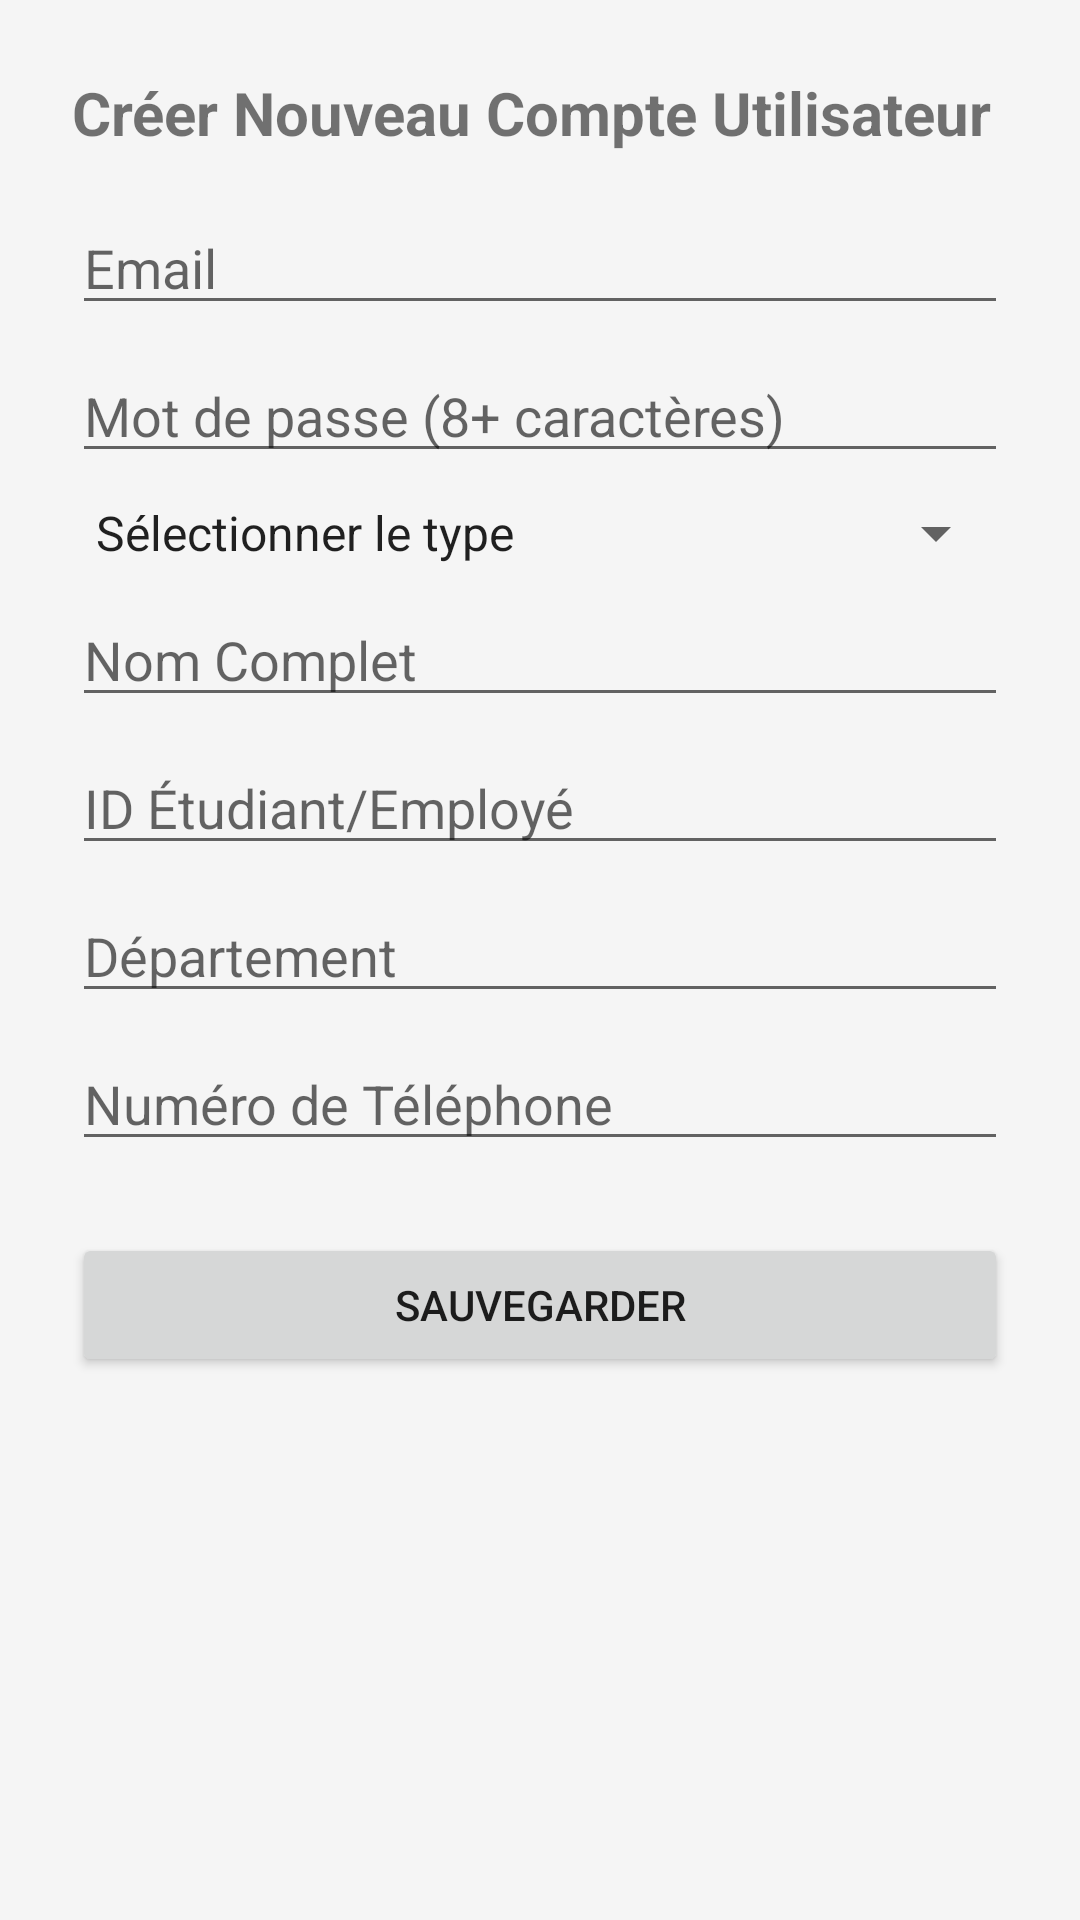

Reconstruct the res/layout file that produces this screen, plus the resources it refers to.
<!-- AndroidManifest.xml: application theme Theme.FaceAttendanceSystem -->
<!-- res/layout/dialog_create_edit_user.xml -->
<?xml version="1.0" encoding="utf-8"?>
<LinearLayout xmlns:android="http://schemas.android.com/apk/res/android"
    android:layout_width="match_parent"
    android:layout_height="wrap_content"
    android:orientation="vertical"
    android:padding="24dp">

    <TextView
        android:id="@+id/tv_dialog_title"
        android:layout_width="wrap_content"
        android:layout_height="wrap_content"
        android:text="Créer Nouveau Compte Utilisateur"
        android:textSize="20sp"
        android:textStyle="bold"
        android:layout_marginBottom="16dp"/>

    <EditText
        android:id="@+id/et_user_email"
        android:layout_width="match_parent"
        android:layout_height="wrap_content"
        android:hint="Email"
        android:inputType="textEmailAddress"
        android:layout_marginBottom="8dp"/>

    <EditText
        android:id="@+id/et_user_password"
        android:layout_width="match_parent"
        android:layout_height="wrap_content"
        android:hint="Mot de passe (8+ caractères)"
        android:inputType="textPassword"
        android:layout_marginBottom="8dp"/>

    <Spinner
        android:id="@+id/spinner_dialog_user_type"
        android:layout_width="match_parent"
        android:layout_height="wrap_content"
        android:layout_marginBottom="8dp"
        android:entries="@array/create_user_types"/>

    <EditText
        android:id="@+id/et_user_full_name"
        android:layout_width="match_parent"
        android:layout_height="wrap_content"
        android:hint="Nom Complet"
        android:inputType="textPersonName"
        android:layout_marginBottom="8dp"/>

    <EditText
        android:id="@+id/et_user_id"
        android:layout_width="match_parent"
        android:layout_height="wrap_content"
        android:hint="ID Étudiant/Employé"
        android:inputType="text"
        android:layout_marginBottom="8dp"/>

    <EditText
        android:id="@+id/et_user_department"
        android:layout_width="match_parent"
        android:layout_height="wrap_content"
        android:hint="Département"
        android:inputType="textCapWords"
        android:layout_marginBottom="8dp"/>

    <EditText
        android:id="@+id/et_user_phone_number"
        android:layout_width="match_parent"
        android:layout_height="wrap_content"
        android:hint="Numéro de Téléphone"
        android:inputType="phone"
        android:layout_marginBottom="8dp"/>

    <LinearLayout
        android:id="@+id/layout_student_specific_fields"
        android:layout_width="match_parent"
        android:layout_height="wrap_content"
        android:orientation="vertical"
        android:visibility="gone">

        <EditText
            android:id="@+id/et_student_field"
            android:layout_width="match_parent"
            android:layout_height="wrap_content"
            android:hint="Filière"
            android:inputType="textCapWords"
            android:layout_marginBottom="8dp"/>

        <EditText
            android:id="@+id/et_student_year"
            android:layout_width="match_parent"
            android:layout_height="wrap_content"
            android:hint="Année (ex: M1, L2)"
            android:inputType="textCapCharacters"
            android:layout_marginBottom="8dp"/>
    </LinearLayout>

    <LinearLayout
        android:id="@+id/layout_teacher_specific_fields"
        android:layout_width="match_parent"
        android:layout_height="wrap_content"
        android:orientation="vertical"
        android:visibility="gone">
    </LinearLayout>

    <ProgressBar
        android:id="@+id/progress_bar_dialog"
        android:layout_width="wrap_content"
        android:layout_height="wrap_content"
        android:layout_gravity="center"
        android:visibility="gone"
        android:layout_marginTop="16dp"
        android:layout_marginBottom="16dp"/>

    <Button
        android:id="@+id/btn_save_user"
        android:layout_width="match_parent"
        android:layout_height="wrap_content"
        android:text="Sauvegarder"
        android:layout_marginTop="16dp"/>

</LinearLayout>
<!-- resources referenced by this layout -->
<resources>
  <string-array name="create_user_types">
          <item>Sélectionner le type</item>
          <item>Étudiant</item>
          <item>Enseignant</item>
      </string-array>
  <style name="Theme.FaceAttendanceSystem" parent="Theme.MaterialComponents.DayNight.NoActionBar">
          <item name="colorPrimary">@color/primary_color</item>
          <item name="colorPrimaryVariant">@color/primary_color_dark</item>
          <item name="colorOnPrimary">@color/white</item>
          <item name="colorSecondary">@color/accent_color</item>
          <item name="colorSecondaryVariant">@color/accent_color</item>
          <item name="colorOnSecondary">@color/white</item>
          <item name="android:statusBarColor">?attr/colorPrimaryVariant</item>
          <item name="android:windowBackground">@color/background_color</item>
      </style>
  <color name="primary_color">#2196F3</color>
  <color name="primary_color_dark">#1976D2</color>
  <color name="white">#FFFFFF</color>
  <color name="accent_color">#FF5722</color>
  <color name="background_color">#F5F5F5</color>
</resources>
